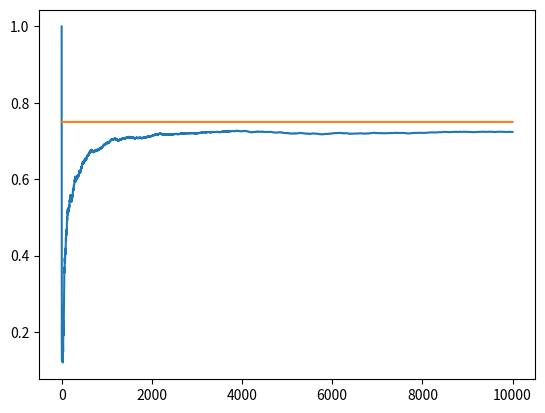

Generate this figure with matplotlib:
import matplotlib.pyplot as plt
import numpy as np

NUM_TRIALS = 10000
EPS = 0.1
MACHINE_PROBABILITIES = [0.2, 0.5, 0.75]


class Machine:
    def __init__(self, p):
        self.p = p
        self.p_estimated_mean = 0.0  # current estimated win rate
        self.N = 0.0  # num samples tried and collected so far

    def pull(self):
        random_num = np.random.random()  # [0.0, 1.0)
        return random_num < self.p

    def update(self, x):  # x = 0 or 1
        self.N += 1.0
        self.p_estimated_mean = ((self.N - 1) * self.p_estimated_mean + x) / self.N  # mean success rate


def run_experiment():
    machines = [Machine(p) for p in MACHINE_PROBABILITIES]
    rewards = np.zeros(NUM_TRIALS)
    num_of_times_explored = 0
    num_of_times_exploited = 0
    num_optimal = 0
    optimal_machine_index = np.argmax([m.p for m in machines])

    print("optimal machine number: ", optimal_machine_index)

    for i in range(NUM_TRIALS):
        # use epsilon-greedy to select next machine
        if np.random.random() < EPS:
            num_of_times_explored += 1
            machine_index = np.random.randint(len(machines))  # will give 0, 1 or 2
        else:
            num_of_times_exploited += 1
            machine_index = np.argmax([m.p_estimated_mean for m in machines])

        if machine_index == optimal_machine_index:
            num_optimal += 1

        # pull arm for machine with the largest sample
        m = machines[machine_index]
        x = m.pull()

        rewards[i] = x

        # update the distribution for machine whose arm we just pulled
        m.update(x)

    print(f"original machine probabilities: {MACHINE_PROBABILITIES}")
    for i, m in enumerate(machines):
        print(f"mean estimate for machine {i}: {m.p_estimated_mean}")

    print("total reward earned: ", rewards.sum())
    print("overall win rate: ", rewards.sum() / NUM_TRIALS)
    print("num_of_times_explored: ", num_of_times_explored)
    print("num_of_times_exploited: ", num_of_times_exploited)
    print("num times selected optimal machine: ", num_optimal)

    # plot the result
    cumulative_rewards = np.cumsum(rewards)
    win_rates = cumulative_rewards / (np.arange(NUM_TRIALS) + 1)
    plt.plot(win_rates)
    plt.plot(np.ones(NUM_TRIALS) * np.max(MACHINE_PROBABILITIES))
    plt.show()


if __name__ == '__main__':
    run_experiment()
